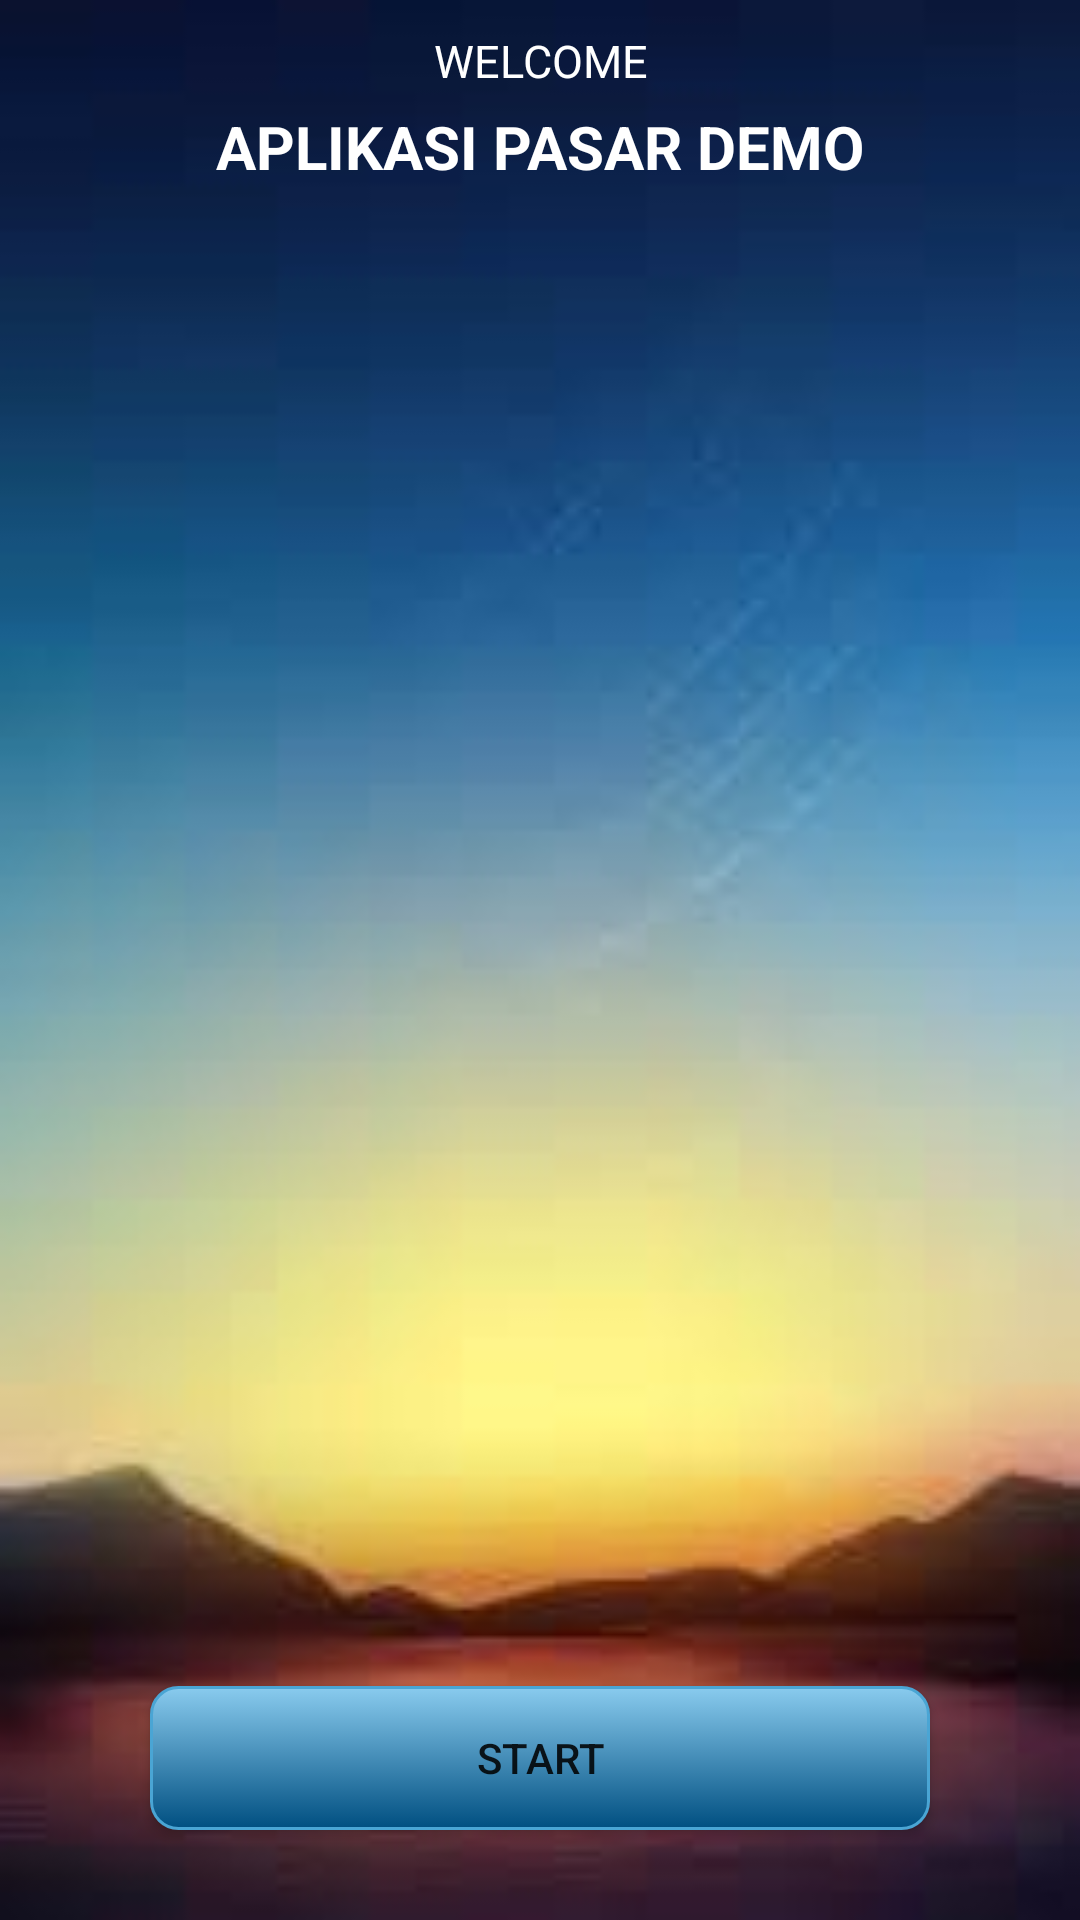

The Android layout XML behind this screen, and the referenced resources:
<!-- AndroidManifest.xml: activity theme AppThemeNoTittle -->
<!-- res/layout/activity_main2.xml -->
<?xml version="1.0" encoding="utf-8"?>
<RelativeLayout
    xmlns:android="http://schemas.android.com/apk/res/android"
    xmlns:app="http://schemas.android.com/apk/res-auto"
    xmlns:ads="http://schemas.android.com/apk/res-auto"
    xmlns:tools="http://schemas.android.com/tools"
    android:layout_width="match_parent"
    android:layout_height="match_parent"
    tools:context="com.aplikasipasardemo.view.Main2Activity">

    
        
        
        
        

    

    <ImageButton
        android:id="@+id/adsBtn"
        android:layout_width="match_parent"
        android:layout_height="match_parent"
        android:src="@drawable/background"
        android:scaleType="fitXY"
        android:padding="0dp"/>

    <LinearLayout
        android:layout_width="match_parent"
        android:layout_height="wrap_content"
        android:orientation="vertical"
        android:padding="10dp"
        android:layout_alignParentTop="true">
        <TextView
            android:layout_width="match_parent"
            android:layout_height="wrap_content"
            android:text="WELCOME"
            android:textColor="#fff"
            android:textSize="15sp"
            android:gravity="center"/>
        <TextView
            android:layout_width="match_parent"
            android:layout_height="wrap_content"
            android:text="Aplikasi Pasar Demo"
            android:textColor="#fff"
            android:textSize="20sp"
            android:textStyle="bold"
            android:textAllCaps="true"
            android:gravity="center"
            android:layout_marginTop="5dp"/>
    </LinearLayout>

    <Button
        android:id="@+id/startBtn"
        android:layout_width="match_parent"
        android:layout_height="wrap_content"
        android:text="START"
        android:background="@drawable/button_style"
        android:layout_alignParentBottom="true"
        android:layout_marginBottom="30dp"
        android:layout_marginLeft="50dp"
        android:layout_marginRight="50dp"/>

</RelativeLayout>
<!-- resources referenced by this layout -->
<resources>
  <!-- drawable background: jpg bitmap (drawable, 4169 bytes) -->
  <!-- drawable button_style (drawable) -->
  <?xml version="1.0" encoding="utf-8"?>
  <selector xmlns:android="http://schemas.android.com/apk/res/android">
  
      <item
          android:state_pressed="true">
          <shape android:shape="rectangle">
              <corners
                  android:radius="9dp"/>
              <solid
                  android:color="#001eff"/>
              <size
                  android:height="35dp"/>
              <gradient
                  android:startColor="#000dff"
                  android:endColor="#6477ac"
                  android:angle="270"/>
          </shape>
      </item>
      <item>
          <shape>
              <gradient
                  android:startColor="#89cbee"
                  android:endColor="#004F81"
                  android:angle="270" />
              <stroke
                  android:width="1dp"
                  android:color="#4aa5d4" />
              <corners
                  android:radius="9dp" />
              <padding
                  android:left="10dp"
                  android:top="10dp"
                  android:right="10dp"
                  android:bottom="10dp" />
          </shape>
      </item>
  
  </selector>
  <string name="banner_ad_unit_id">ca-app-pub-3940256099942544/6300978111</string>
  <style name="AppThemeNoTittle" parent="Theme.AppCompat.Light.NoActionBar">
  
      </style>
</resources>
